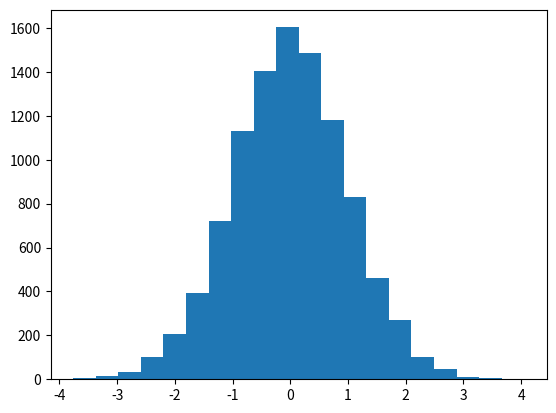

Here is the Python script that generated this plot: (Note: this script raises an exception after producing the figure.)
from matplotlib import pyplot as plt
import numpy as np
from numpy import random

# xs = np.arange(0, 5)
# y1 = np.arange(1, 6)
# y2 = [2**i for i in range(5)]
# plt.plot(xs, y1, "g-o", xs, y2, "b-^")
# plt.show()

# data = np.arange(1, 21).reshape(5, 4)
# print(data)
# plt.plot(data)
# plt.show()
# plt.plot(data.transpose())
# print(data.transpose())
# plt.show()

# days = np.arange(0, 21)
# other_site = np.arange(0, 21)
# real_python = other_site ** 2

# plt.plot(days, other_site)
# plt.plot(days, real_python)
# plt.xticks([0, 5, 10, 15, 20])
# plt.xlabel("Days of Reading")
# plt.ylabel("Amount of Python Learned")
# plt.title("Python Learned Reading Real Python vs Other Site")
# plt.legend(["Other Site", "Real Python"], loc="best")
# plt.show()

# xs = np.arange(1, 6)
# tops = np.arange(2, 11, 2)
# plt.bar(xs, tops)
# plt.show()

# fruits = {
#     "apples": 5,
#     "oranges": 10,
#     "cucumbers": 3,
#     "pears": 9,
# }
# plt.bar(fruits.keys(), fruits.values())
# plt.show()
# date = [2, 12, 13, 14, 17, 19, 19, 20, 21, 25, 27, 28, 31]
# j = [7, 6, 5, 15, 9, 19, 15, 11, 13, 10, 8, 8, 9]
# plt.plot(date, j, "r")
# plt.title("At-1")
# plt.yticks([i for i in range(0, 21, 5)])
# plt.show()

plt.hist(random.randn(10000), 20)
plt.savefig('/home/hoshyar/bar.png')
